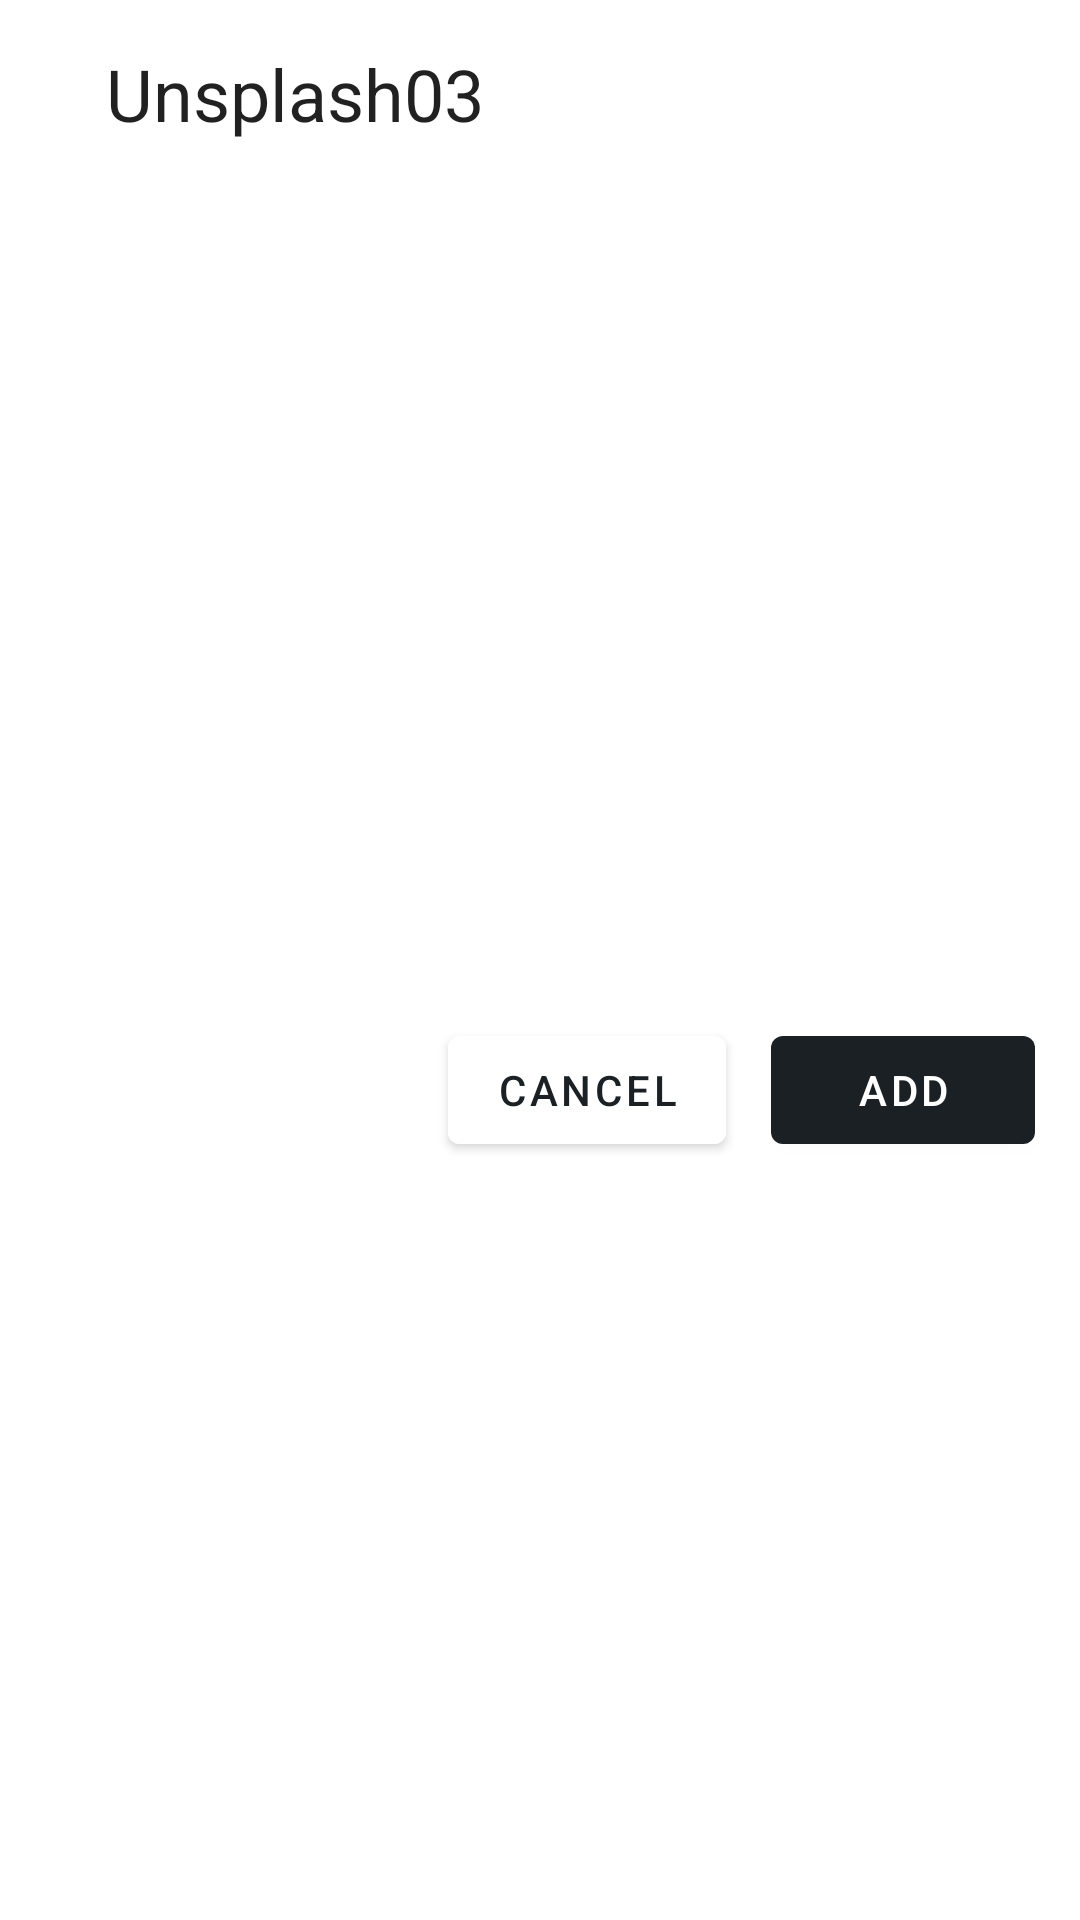

Produce the Android XML layout that renders to this screen, including the resource entries it uses.
<!-- AndroidManifest.xml: application theme ThemeUnsplash03 -->
<!-- res/layout/dialog_add_photo_favorite.xml -->
<?xml version="1.0" encoding="utf-8"?>
<layout xmlns:android="http://schemas.android.com/apk/res/android"
    xmlns:app="http://schemas.android.com/apk/res-auto">

    <androidx.constraintlayout.widget.ConstraintLayout
        android:layout_width="match_parent"
        android:layout_height="wrap_content">

        <TextView
            android:id="@+id/textViewTitle"
            style="@style/TextAppearance.AppCompat.Headline"
            android:layout_width="wrap_content"
            android:layout_height="wrap_content"
            android:layout_margin="@dimen/dp_15"
            android:text="@string/app_name"
            app:layout_constraintEnd_toEndOf="parent"
            app:layout_constraintHorizontal_bias="0.1"
            app:layout_constraintStart_toStartOf="parent"
            app:layout_constraintTop_toTopOf="parent" />

        <Spinner
            android:id="@+id/spinnerCollections"
            android:layout_width="match_parent"
            android:layout_height="wrap_content"
            android:layout_margin="@dimen/dp_15"
            app:layout_constraintEnd_toEndOf="parent"
            app:layout_constraintStart_toStartOf="parent"
            app:layout_constraintTop_toBottomOf="@+id/textViewTitle" />

        <Button
            android:id="@+id/buttonAddPhoto"
            android:layout_width="wrap_content"
            android:layout_height="wrap_content"
            android:layout_margin="@dimen/dp_15"
            android:text="@string/add"
            app:layout_constraintBottom_toBottomOf="parent"
            app:layout_constraintEnd_toEndOf="parent"
            app:layout_constraintTop_toBottomOf="@id/spinnerCollections" />

        <Button
            android:id="@+id/buttonCancel"
            android:layout_width="wrap_content"
            android:layout_height="wrap_content"
            android:layout_margin="@dimen/dp_15"
            android:backgroundTint="@android:color/white"
            android:text="@string/cancel"
            android:textColor="@color/gray_500"
            app:layout_constraintBottom_toBottomOf="parent"
            app:layout_constraintEnd_toStartOf="@+id/buttonAddPhoto"
            app:layout_constraintTop_toBottomOf="@id/spinnerCollections" />
    </androidx.constraintlayout.widget.ConstraintLayout>
</layout>
<!-- resources referenced by this layout -->
<resources>
  <color name="gray_500">#1B2024</color>
  <dimen name="dp_15">15dp</dimen>
  <string name="add">add</string>
  <string name="app_name">Unsplash03</string>
  <string name="cancel">cancel</string>
  <style name="ThemeUnsplash03" parent="Theme.MaterialComponents.DayNight.NoActionBar">
          
          <item name="colorPrimary">@color/gray_500</item>
          <item name="colorPrimaryVariant">@color/gray_200</item>
          <item name="colorOnPrimary">@android:color/white</item>
          
          <item name="colorSecondary">@color/teal_200</item>
          <item name="colorSecondaryVariant">@color/teal_700</item>
          <item name="colorOnSecondary">@android:color/black</item>
          <item name="android:textColorSecondary">@android:color/white</item>
          
          <item name="android:statusBarColor" tools:targetApi="l">?attr/colorPrimaryVariant</item>
          
      </style>
  <color name="gray_200">#3B424A</color>
  <color name="teal_200">#FF03DAC5</color>
  <color name="teal_700">#FF018786</color>
</resources>
